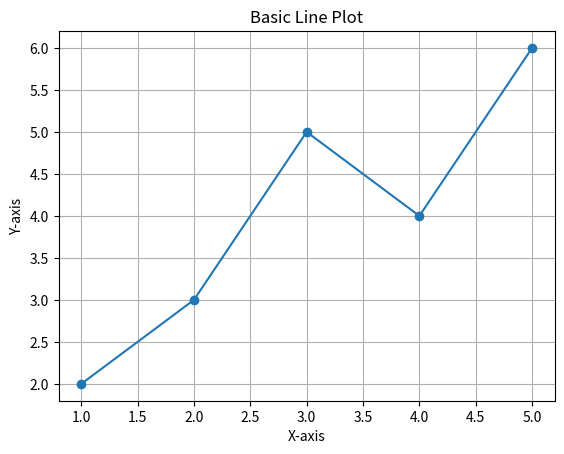

Here is the Python script that generated this plot:
import matplotlib.pyplot as plt

x = [1, 2, 3, 4, 5]
y = [2, 3, 5, 4, 6]

plt.plot(x, y, marker='o')        # Line plot with points
plt.title("Basic Line Plot")
plt.xlabel("X-axis")
plt.ylabel("Y-axis")
plt.grid(True)
plt.savefig('line_plot_output.png', dpi=300, bbox_inches='tight')  # Save the plot
plt.show()